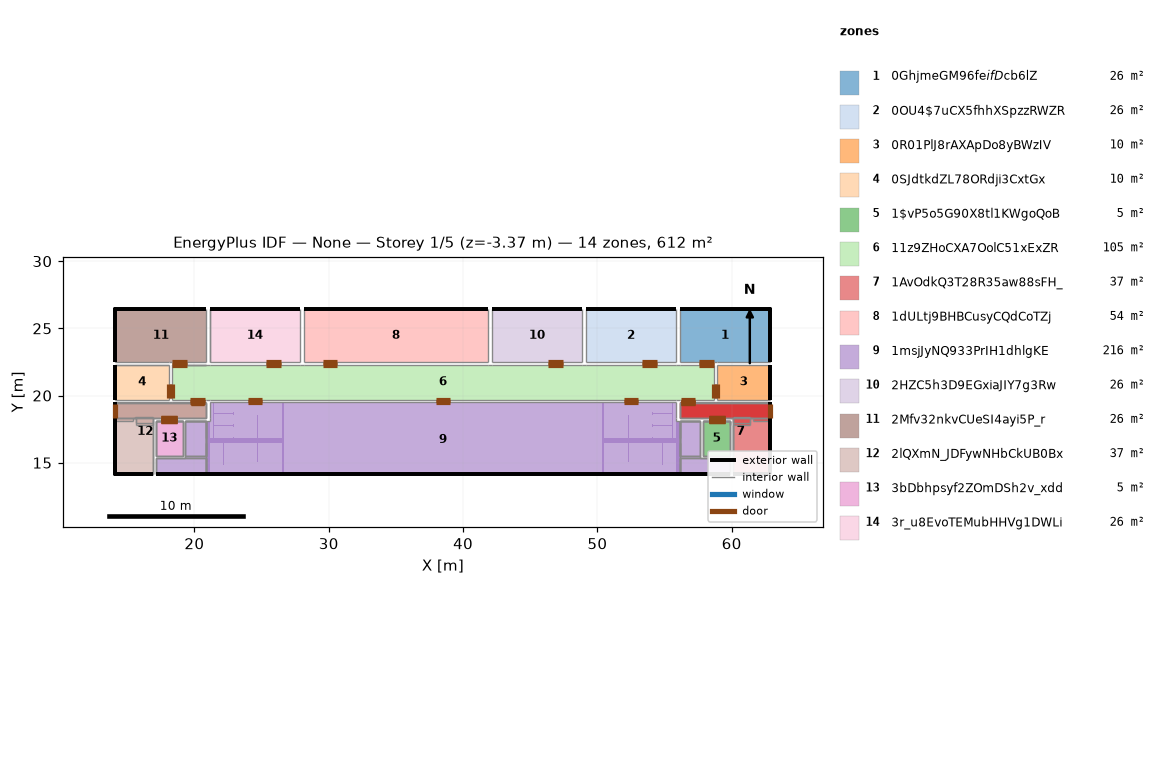
=== STOREY PLAN SPEC (per zone: floor XY polygon, exterior-wall plan segments, windows/doors) ===
zone 1: 0GhjmeGM96fe$ifD$cb6lZ  (26.5 m²)
  floor: (62.88, 26.43) (62.88, 22.50) (56.12, 22.50) (56.12, 26.43)
  exterior wall: (62.88, 26.43) – (56.12, 26.43)  [6.8 m]
  exterior wall: (62.88, 26.23) – (62.88, 26.43)  [0.2 m]
  exterior wall: (62.88, 22.50) – (62.88, 26.43) – (62.88, 26.23)  [4.1 m]
  interior walls: 5
zone 2: 0OU4$7uCX5fhhXSpzzRWZR  (26.5 m²)
  floor: (55.88, 26.43) (55.88, 22.50) (49.12, 22.50) (49.12, 26.43)
  exterior wall: (55.88, 26.43) – (49.12, 26.43)  [6.8 m]
  interior walls: 3
zone 3: 0R01PlJ8rAXApDo8yBWzIV  (10.3 m²)
  floor: (62.88, 22.30) (62.88, 19.70) (58.90, 19.70) (58.90, 22.30)
  exterior wall: (62.88, 19.70) – (62.88, 22.30)  [2.6 m]
  interior walls: 4
zone 4: 0SJdtkdZL78ORdji3CxtGx  (10.3 m²)
  floor: (18.10, 22.30) (18.10, 19.70) (14.12, 19.70) (14.12, 22.30)
  exterior wall: (14.12, 22.30) – (14.12, 19.70)  [2.6 m]
  interior walls: 5
zone 5: 1$vP5o5G90X8tl1KWgoQoB  (5.2 m²)
  floor: (59.88, 18.10) (59.88, 15.53) (57.88, 15.53) (57.88, 18.10)
  interior walls: 22
zone 6: 11z9ZHoCXA7OolC51xExZR  (105.0 m²)
  floor: (58.70, 22.30) (58.70, 19.70) (18.30, 19.70) (18.30, 22.30)
  interior walls: 18
zone 7: 1AvOdkQ3T28R35aw88sFH_  (36.9 m²)
  floor: (62.88, 19.48) (62.88, 18.30) (61.38, 18.30) (61.38, 18.43) (60.06, 18.43) (60.06, 18.30) (56.12, 18.30) (56.12, 19.48)
  floor: (61.38, 18.43) (61.38, 18.30) (60.08, 18.30) (60.06, 18.43)
  floor: (62.88, 18.30) (62.88, 18.10) (61.58, 18.10) (61.58, 18.30)
  floor: (61.38, 17.94) (61.38, 17.82) (60.08, 17.82) (60.08, 17.94)
  floor: (62.88, 19.48) (62.88, 19.50) (56.12, 19.50) (56.12, 19.48)
  floor: (62.88, 19.48) (62.88, 18.30) (61.38, 18.30) (61.38, 17.94) (60.08, 17.94) (60.08, 18.30) (56.12, 18.30) (56.12, 19.48)
  floor: (62.88, 19.50) (62.88, 14.12) (60.08, 14.12) (60.08, 18.30) (56.12, 18.30) (56.12, 19.50)
  floor: (61.38, 18.43) (61.38, 18.30) (60.06, 18.30) (60.06, 18.43)
  exterior wall: (60.08, 14.12) – (62.88, 14.12)  [2.8 m]
  exterior wall: (62.88, 14.12) – (62.88, 19.50)  [5.4 m]
  interior walls: 60
zone 8: 1dULtj9BHBCusyCQdCoTZj  (54.0 m²)
  floor: (41.88, 26.43) (41.88, 22.50) (28.12, 22.50) (28.12, 26.43)
  exterior wall: (41.88, 26.43) – (28.12, 26.43)  [13.8 m]
  interior walls: 3
zone 9: 1msjJyNQ933PrIH1dhlgKE  (216.0 m²)
  floor: (56.12, 14.12) (56.12, 18.10) (55.88, 18.10) (55.88, 16.88) (55.62, 16.88) (55.62, 19.50) (55.56, 19.50) (55.56, 18.73) (54.11, 18.73) (54.11, 18.80) (54.03, 18.80) (54.03, 18.57) (54.11, 18.57) (54.11, 18.65) (55.56, 18.65) (55.56, 17.80) (54.11, 17.80) (54.11, 17.88) (54.03, 17.88) (54.03, 17.65) (54.11, 17.65) (54.11, 17.73) (55.56, 17.73) (55.56, 16.88) (54.11, 16.88) (54.11, 16.95) (54.03, 16.95) (54.03, 16.88) (52.38, 16.88) (52.38, 18.57) (52.27, 18.57) (52.27, 16.88) (50.48, 16.88) (50.48, 19.50) (50.33, 19.50) (50.33, 14.12) (50.48, 14.12) (50.48, 16.48) (52.27, 16.48) (52.27, 15.03) (52.38, 15.03) (52.38, 16.48) (54.80, 16.48) (54.80, 14.80) (54.88, 14.80) (54.88, 16.48) (55.88, 16.48) (55.88, 14.12)
  floor: (26.70, 14.12) (26.70, 19.50) (26.55, 19.50) (26.55, 16.88) (24.75, 16.88) (24.75, 18.57) (24.65, 18.57) (24.65, 16.88) (22.96, 16.88) (22.96, 16.95) (22.89, 16.95) (22.89, 16.88) (21.44, 16.88) (21.44, 17.73) (22.89, 17.73) (22.89, 17.65) (22.96, 17.65) (22.96, 17.88) (22.89, 17.88) (22.89, 17.80) (21.44, 17.80) (21.44, 18.65) (22.89, 18.65) (22.89, 18.57) (22.96, 18.57) (22.96, 18.80) (22.89, 18.80) (22.89, 18.73) (21.44, 18.73) (21.44, 19.50) (21.38, 19.50) (21.38, 16.88) (21.12, 16.88) (21.12, 18.10) (20.88, 18.10) (20.88, 14.12) (21.12, 14.12) (21.12, 16.48) (22.12, 16.48) (22.12, 14.80) (22.20, 14.80) (22.20, 16.48) (24.65, 16.48) (24.65, 15.03) (24.75, 15.03) (24.75, 16.48) (26.55, 16.48) (26.55, 14.12)
  floor: (57.67, 18.10) (57.67, 15.32) (59.88, 15.32) (59.88, 14.12) (17.12, 14.12) (17.12, 15.32) (19.32, 15.32) (19.32, 18.10) (21.12, 18.10) (21.12, 19.50) (55.88, 19.50) (55.88, 18.10)
  exterior wall: (17.12, 14.12) – (59.88, 14.12)  [42.8 m]
  interior walls: 94
zone 10: 2HZC5h3D9EGxiaJIY7g3Rw  (26.5 m²)
  floor: (48.88, 26.43) (48.88, 22.50) (42.12, 22.50) (42.12, 26.43)
  exterior wall: (48.88, 26.43) – (42.12, 26.43)  [6.8 m]
  interior walls: 3
zone 11: 2Mfv32nkvCUeSI4ayi5P_r  (26.5 m²)
  floor: (20.88, 26.43) (20.88, 22.50) (14.12, 22.50) (14.12, 26.43)
  exterior wall: (20.88, 26.43) – (14.12, 26.43)  [6.8 m]
  exterior wall: (14.12, 26.23) – (14.12, 26.43) – (14.12, 22.50)  [4.1 m]
  exterior wall: (14.12, 26.43) – (14.12, 26.23)  [0.2 m]
  interior walls: 5
zone 12: 2lQXmN_JDFywNHbCkUB0Bx  (36.9 m²)
  floor: (15.43, 18.30) (15.43, 18.10) (14.12, 18.10) (14.12, 18.30)
  floor: (16.93, 17.94) (16.93, 17.82) (15.62, 17.82) (15.62, 17.94)
  floor: (20.88, 19.48) (20.88, 18.30) (16.93, 18.30) (16.93, 17.94) (15.62, 17.94) (15.62, 18.30) (15.43, 18.30) (14.12, 18.30) (14.12, 19.48)
  floor: (20.88, 19.48) (20.88, 18.30) (16.93, 18.30) (16.93, 18.43) (15.62, 18.43) (15.62, 18.30) (14.12, 18.30) (14.12, 19.48)
  floor: (16.93, 18.43) (16.93, 18.30) (16.93, 18.30) (15.62, 18.30) (15.62, 18.43)
  floor: (20.88, 19.48) (20.88, 19.50) (14.12, 19.50) (14.12, 19.48)
  floor: (20.88, 19.50) (20.88, 18.30) (16.93, 18.30) (16.93, 14.12) (14.12, 14.12) (14.12, 19.50)
  floor: (16.93, 18.43) (16.93, 18.30) (15.62, 18.30) (15.62, 18.43)
  exterior wall: (14.12, 14.12) – (16.93, 14.12)  [2.8 m]
  exterior wall: (14.12, 19.50) – (14.12, 14.12) – (14.12, 17.50) – (14.12, 19.00)  [10.2 m]
  interior walls: 60
zone 13: 3bDbhpsyf2ZOmDSh2v_xdd  (5.2 m²)
  floor: (19.12, 18.10) (19.12, 15.53) (17.12, 15.53) (17.12, 18.10)
  interior walls: 22
zone 14: 3r_u8EvoTEMubHHVg1DWLi  (26.5 m²)
  floor: (27.88, 26.43) (27.88, 22.50) (21.12, 22.50) (21.12, 26.43)
  exterior wall: (27.88, 26.43) – (21.12, 26.43)  [6.8 m]
  interior walls: 4

=== DERIVED (storey summary) ===
Building: None
Storey: 1 of 5  (floor level z = -3.37 m)
Storey gross floor area: 612.2 m²
Zones on this storey: 14
  - 0GhjmeGM96fe$ifD$cb6lZ: floor 26.5 m²; exterior wall 11.1 m (31.3 m²); WWR 0.0%
  - 0OU4$7uCX5fhhXSpzzRWZR: floor 26.5 m²; exterior wall 6.8 m (20.2 m²); WWR 0.0%
  - 0R01PlJ8rAXApDo8yBWzIV: floor 10.3 m²; exterior wall 2.6 m (7.3 m²); WWR 0.0%
  - 0SJdtkdZL78ORdji3CxtGx: floor 10.3 m²; exterior wall 2.6 m (7.3 m²); WWR 0.0%
  - 1$vP5o5G90X8tl1KWgoQoB: floor 5.2 m²
  - 11z9ZHoCXA7OolC51xExZR: floor 105.0 m²
  - 1AvOdkQ3T28R35aw88sFH_: floor 36.9 m²; exterior wall 8.2 m (22.9 m²); WWR 0.0%
  - 1dULtj9BHBCusyCQdCoTZj: floor 54.0 m²; exterior wall 13.8 m (41.2 m²); WWR 0.0%
  - 1msjJyNQ933PrIH1dhlgKE: floor 216.0 m²; exterior wall 42.8 m (119.7 m²); WWR 0.0%
  - 2HZC5h3D9EGxiaJIY7g3Rw: floor 26.5 m²; exterior wall 6.8 m (20.2 m²); WWR 0.0%
  - 2Mfv32nkvCUeSI4ayi5P_r: floor 26.5 m²; exterior wall 11.1 m (30.2 m²); WWR 0.0%
  - 2lQXmN_JDFywNHbCkUB0Bx: floor 36.9 m²; exterior wall 13.1 m (22.3 m²); WWR 0.0%
  - 3bDbhpsyf2ZOmDSh2v_xdd: floor 5.2 m²
  - 3r_u8EvoTEMubHHVg1DWLi: floor 26.5 m²; exterior wall 6.8 m (20.2 m²); WWR 0.0%
Zone adjacency (shared interzone walls):
  - 0GhjmeGM96fe$ifD$cb6lZ ↔ 0OU4$7uCX5fhhXSpzzRWZR
  - 0GhjmeGM96fe$ifD$cb6lZ ↔ 0R01PlJ8rAXApDo8yBWzIV
  - 0GhjmeGM96fe$ifD$cb6lZ ↔ 11z9ZHoCXA7OolC51xExZR
  - 0OU4$7uCX5fhhXSpzzRWZR ↔ 11z9ZHoCXA7OolC51xExZR
  - 0OU4$7uCX5fhhXSpzzRWZR ↔ 2HZC5h3D9EGxiaJIY7g3Rw
  - 0R01PlJ8rAXApDo8yBWzIV ↔ 11z9ZHoCXA7OolC51xExZR
  - 0R01PlJ8rAXApDo8yBWzIV ↔ 1AvOdkQ3T28R35aw88sFH_
  - 0SJdtkdZL78ORdji3CxtGx ↔ 11z9ZHoCXA7OolC51xExZR
  - 0SJdtkdZL78ORdji3CxtGx ↔ 2Mfv32nkvCUeSI4ayi5P_r
  - 0SJdtkdZL78ORdji3CxtGx ↔ 2lQXmN_JDFywNHbCkUB0Bx
  - 1$vP5o5G90X8tl1KWgoQoB ↔ 1AvOdkQ3T28R35aw88sFH_
  - 1$vP5o5G90X8tl1KWgoQoB ↔ 1msjJyNQ933PrIH1dhlgKE
  - 11z9ZHoCXA7OolC51xExZR ↔ 1AvOdkQ3T28R35aw88sFH_
  - 11z9ZHoCXA7OolC51xExZR ↔ 1dULtj9BHBCusyCQdCoTZj
  - 11z9ZHoCXA7OolC51xExZR ↔ 1msjJyNQ933PrIH1dhlgKE
  - 11z9ZHoCXA7OolC51xExZR ↔ 2HZC5h3D9EGxiaJIY7g3Rw
  - 11z9ZHoCXA7OolC51xExZR ↔ 2Mfv32nkvCUeSI4ayi5P_r
  - 11z9ZHoCXA7OolC51xExZR ↔ 2lQXmN_JDFywNHbCkUB0Bx
  - 11z9ZHoCXA7OolC51xExZR ↔ 3r_u8EvoTEMubHHVg1DWLi
  - 1AvOdkQ3T28R35aw88sFH_ ↔ 1msjJyNQ933PrIH1dhlgKE
  - 1dULtj9BHBCusyCQdCoTZj ↔ 2HZC5h3D9EGxiaJIY7g3Rw
  - 1dULtj9BHBCusyCQdCoTZj ↔ 3r_u8EvoTEMubHHVg1DWLi
  - 1msjJyNQ933PrIH1dhlgKE ↔ 2lQXmN_JDFywNHbCkUB0Bx
  - 1msjJyNQ933PrIH1dhlgKE ↔ 3bDbhpsyf2ZOmDSh2v_xdd
  - 2Mfv32nkvCUeSI4ayi5P_r ↔ 3r_u8EvoTEMubHHVg1DWLi
  - 2lQXmN_JDFywNHbCkUB0Bx ↔ 3bDbhpsyf2ZOmDSh2v_xdd